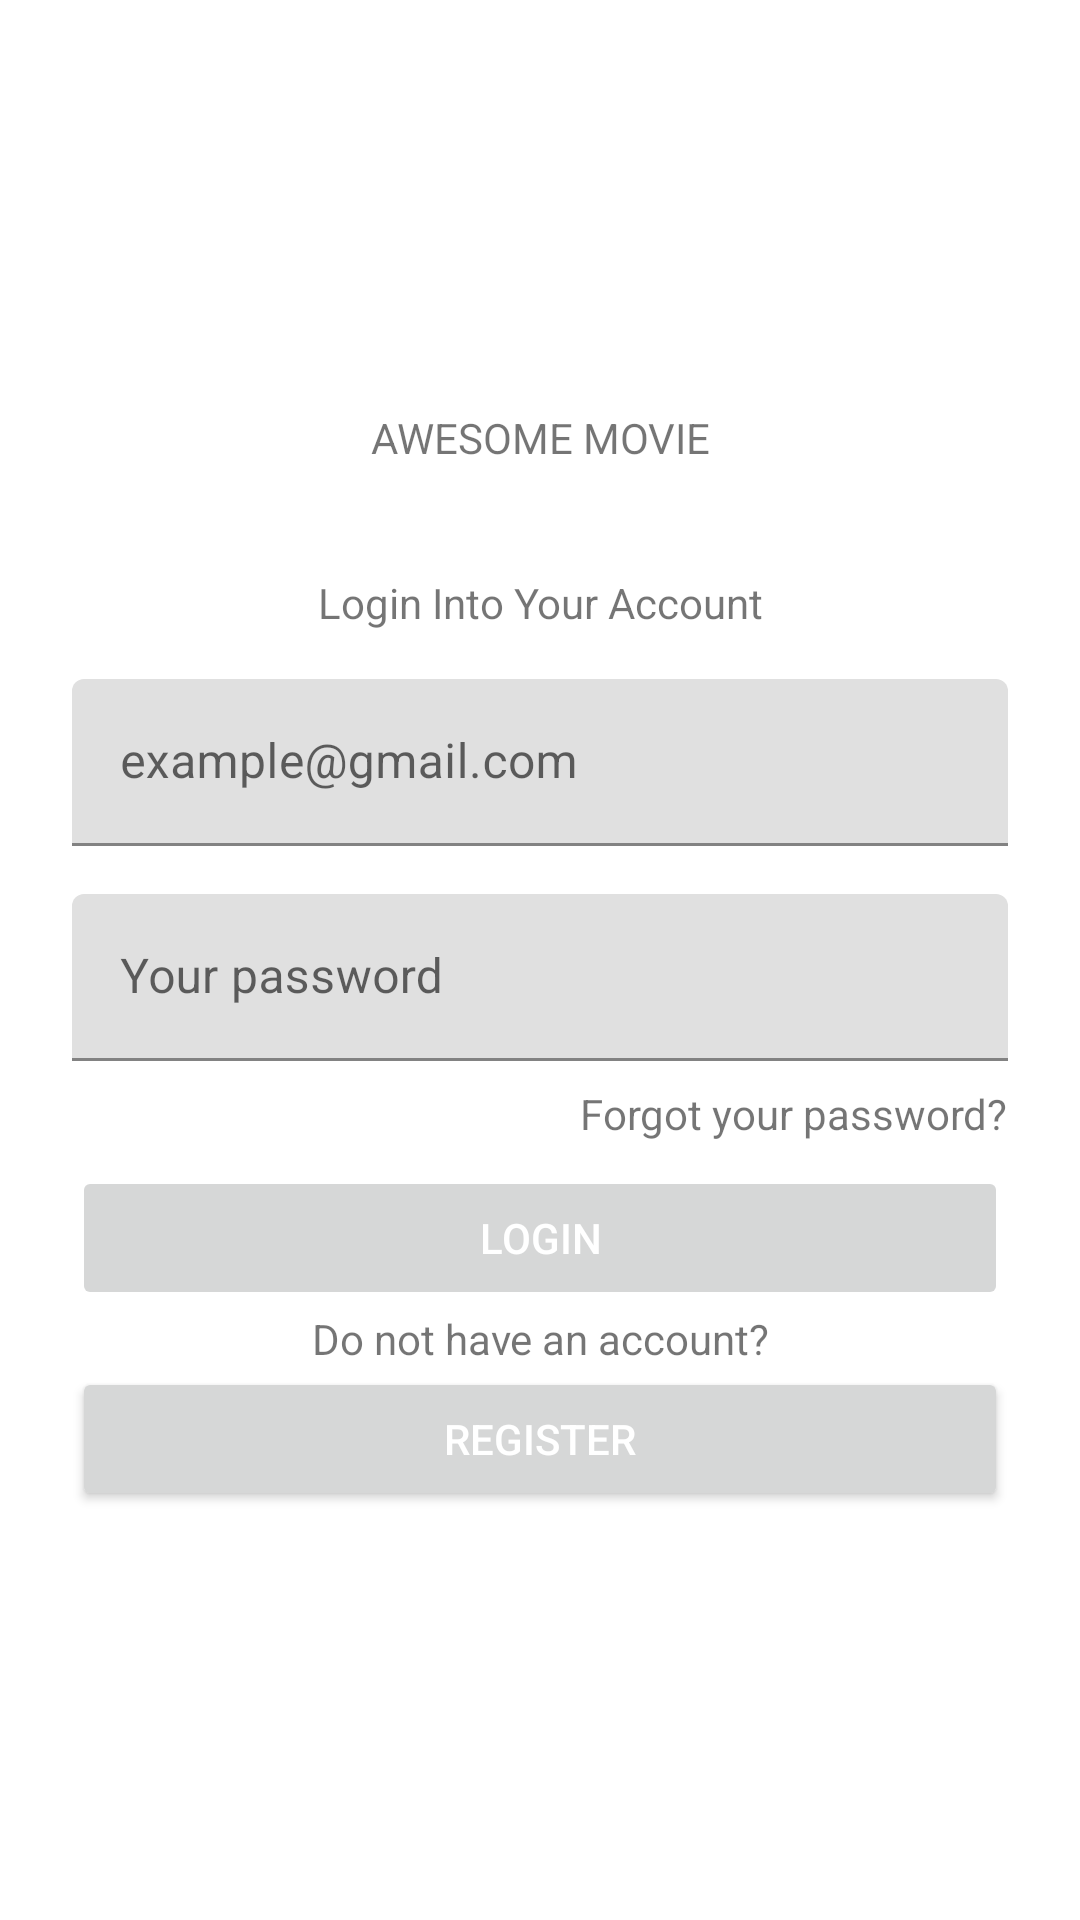

Produce the Android XML layout that renders to this screen, including the resource entries it uses.
<!-- AndroidManifest.xml: application theme Theme.AwesomeMovies -->
<!-- res/layout/fragment_login.xml -->
<?xml version="1.0" encoding="utf-8"?>
<ScrollView xmlns:android="http://schemas.android.com/apk/res/android"
    android:layout_width="match_parent"
    android:layout_height="match_parent"
    xmlns:tools="http://schemas.android.com/tools"
    android:fillViewport="true"
    android:paddingHorizontal="@dimen/default_page_padding"
    tools:context=".ui.register.LoginFragment">

    <LinearLayout
        android:layout_width="match_parent"
        android:layout_height="wrap_content"
        android:orientation="vertical"
        android:gravity="center">
        <TextView
            android:layout_width="match_parent"
            android:layout_height="wrap_content"
            android:text="AWESOME MOVIE"
            android:textAlignment="center"
            android:layout_marginBottom="36dp" />

        <LinearLayout
            android:layout_width="match_parent"
            android:layout_height="wrap_content"
            android:orientation="vertical"
            android:gravity="center_vertical">


            <LinearLayout
                android:id="@+id/ll_login_container"
                android:layout_width="match_parent"
                android:layout_height="wrap_content"
                android:orientation="vertical"
                android:gravity="center">

                <TextView
                    android:layout_width="match_parent"
                    android:layout_height="wrap_content"
                    android:text="Login Into Your Account"
                    android:textAlignment="center"
                    android:layout_marginBottom="16dp"/>

                <com.google.android.material.textfield.TextInputLayout
                    android:id="@+id/til_email"
                    android:layout_width="match_parent"
                    android:layout_height="wrap_content"
                    android:hint="example@gmail.com"
                    android:layout_marginBottom="16dp">

                    <com.google.android.material.textfield.TextInputEditText
                        android:id="@+id/edt_email"
                        android:layout_width="match_parent"
                        android:layout_height="wrap_content">

                    </com.google.android.material.textfield.TextInputEditText>

                </com.google.android.material.textfield.TextInputLayout>

                <com.google.android.material.textfield.TextInputLayout
                    android:id="@+id/til_password"
                    android:layout_width="match_parent"
                    android:layout_height="wrap_content"
                    android:hint="Your password">

                    <com.google.android.material.textfield.TextInputEditText
                        android:id="@+id/edt_password"
                        android:layout_width="match_parent"
                        android:layout_height="wrap_content"
                        android:layout_marginBottom="8dp">

                    </com.google.android.material.textfield.TextInputEditText>

                </com.google.android.material.textfield.TextInputLayout>

                <TextView
                    android:id="@+id/tv_action_forget_password"
                    android:layout_width="wrap_content"
                    android:layout_height="wrap_content"
                    android:text="Forgot your password?"
                    android:layout_gravity="end"
                    android:layout_marginBottom="8dp"
                    />

                <Button
                    android:id="@+id/btn_login"
                    android:layout_width="match_parent"
                    android:layout_height="wrap_content"
                    android:text="Login"
                    android:enabled="false"/>

                <TextView
                    android:layout_width="match_parent"
                    android:layout_height="wrap_content"
                    android:text="Do not have an account?"
                    android:textAlignment="center"/>

                <Button
                    android:layout_width="match_parent"
                    android:layout_height="wrap_content"
                    android:text="Register"/>

            </LinearLayout>

        </LinearLayout>



    </LinearLayout>


</ScrollView>
<!-- resources referenced by this layout -->
<resources>
  <dimen name="default_page_padding">24dp</dimen>
  <style name="Theme.AwesomeMovies" parent="Theme.MaterialComponents.DayNight.NoActionBar">
          
          <item name="colorPrimary">@color/gray_800</item>
          <item name="colorPrimaryVariant">@color/gray_900</item>
          <item name="colorOnPrimary">@color/white</item>
          
          <item name="colorSecondary">@color/teal_400</item>
          <item name="colorSecondaryVariant">@color/teal_600</item>
          <item name="colorOnSecondary">@color/black</item>
          
          <item name="android:statusBarColor">?attr/colorPrimaryVariant</item>
          
          <item name="android:textColorPrimary">@color/white</item>
      </style>
  <color name="gray_800">#424242</color>
  <color name="gray_900">#212121</color>
  <color name="white">#FFFFFF</color>
  <color name="teal_400">#26A69A</color>
  <color name="teal_600">#00897A</color>
  <color name="black">#000000</color>
</resources>
